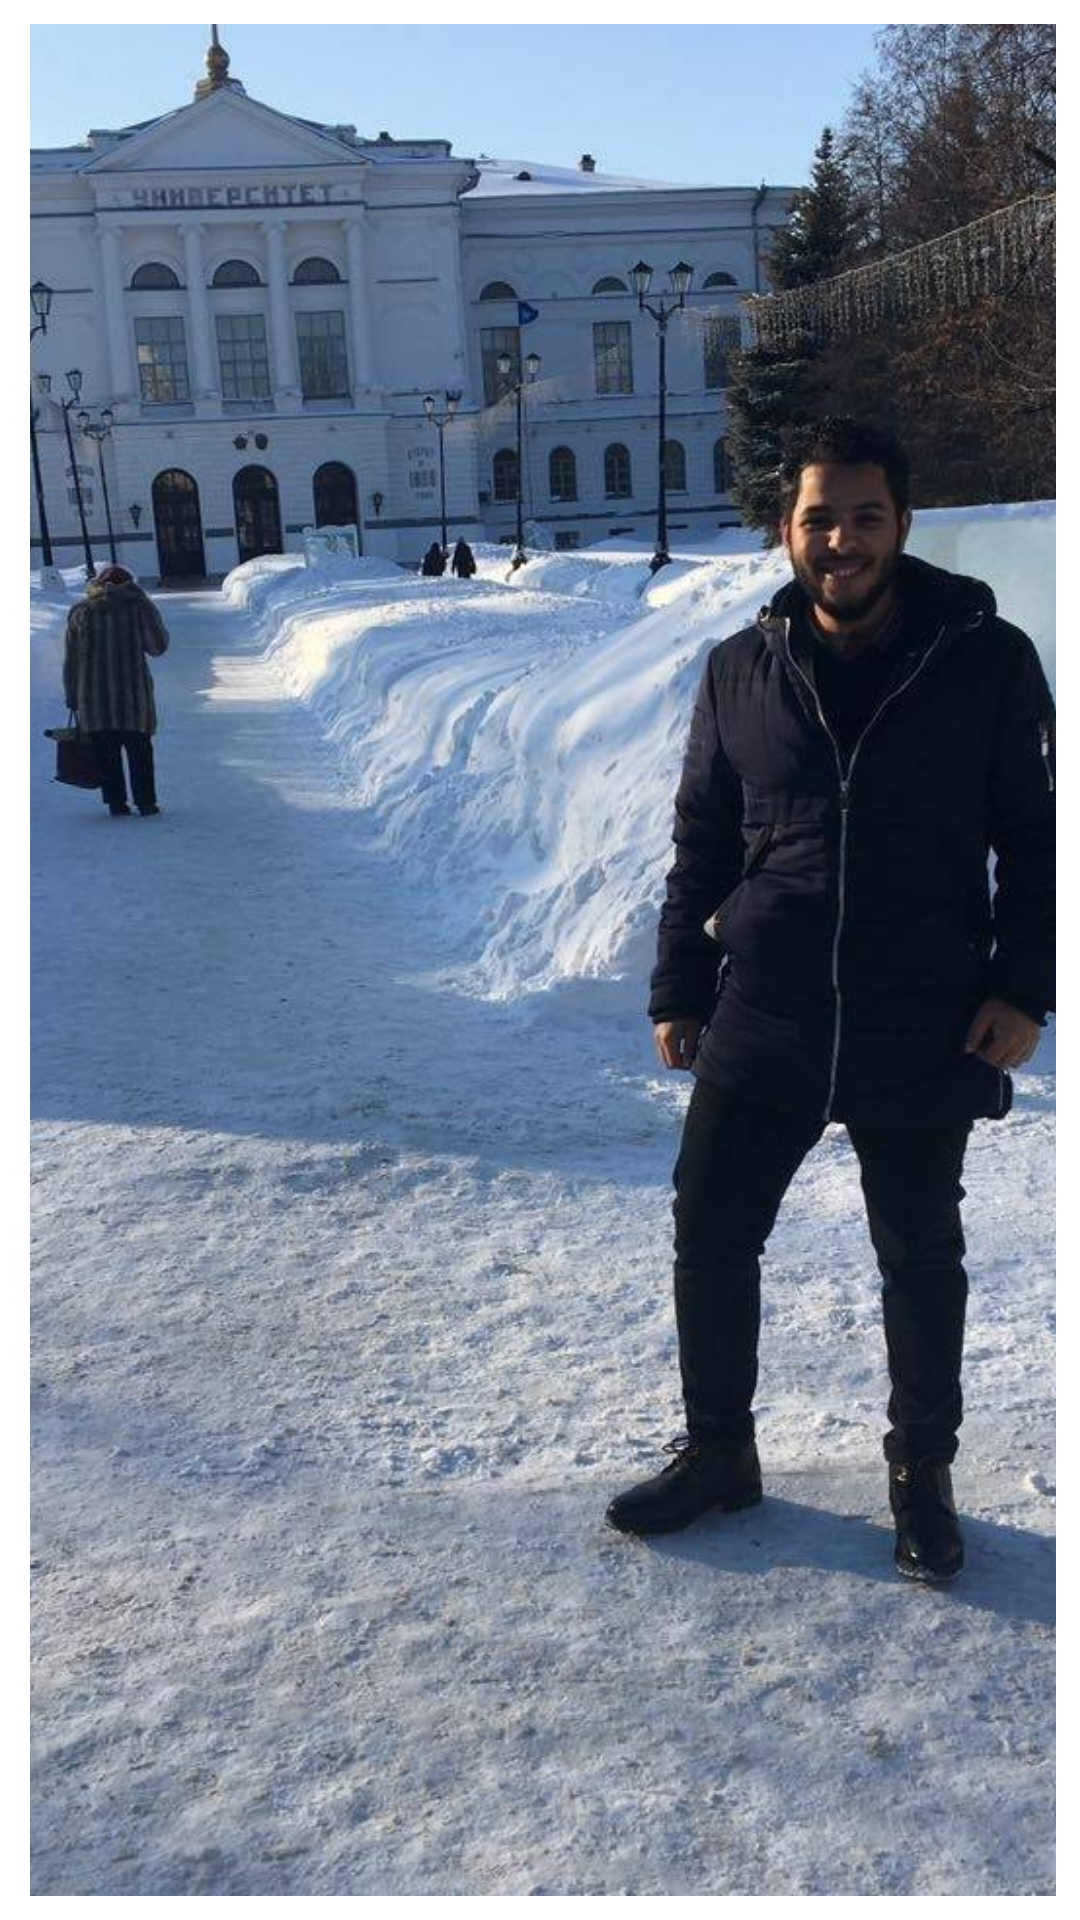

Produce the Android XML layout that renders to this screen, including the resource entries it uses.
<!-- AndroidManifest.xml: application theme AppTheme -->
<!-- res/layout/item.xml -->
<?xml version="1.0" encoding="utf-8"?>
<androidx.cardview.widget.CardView xmlns:android="http://schemas.android.com/apk/res/android"
    xmlns:cardview="http://schemas.android.com/apk/res-auto"
    android:id="@+id/cardview_id"
    android:clickable="true"
    android:foreground="?android:attr/selectableItemBackground"
    android:layout_width="130dp"
    android:layout_height="130dp"
    android:layout_margin="0dp"
    cardview:contentPaddingLeft="2dp"
    cardview:cardCornerRadius="0dp">


    <LinearLayout
        android:layout_width="match_parent"
        android:layout_height="match_parent"
        android:orientation="vertical"
        android:padding="8dp">

        <androidx.appcompat.widget.AppCompatImageView
            android:id="@+id/img_id"
            android:layout_width="match_parent"
            android:layout_height="match_parent"
            android:background="#2D2D2D"
            android:scaleType="centerCrop"
            android:src="@drawable/me" />

    </LinearLayout>

</androidx.cardview.widget.CardView>
<!-- resources referenced by this layout -->
<resources>
  <!-- drawable me: jpg bitmap (drawable, 165262 bytes) -->
  <style name="AppTheme" parent="Theme.AppCompat.Light.NoActionBar">
          
          <item name="colorPrimary">@color/colorAccent</item>
          <item name="colorPrimaryDark">@color/colorPrimaryDark</item>
          <item name="colorAccent">@color/colorAccent</item>
      </style>
  <color name="colorAccent">#03DAC5</color>
  <color name="colorPrimaryDark">#3700B3</color>
</resources>
